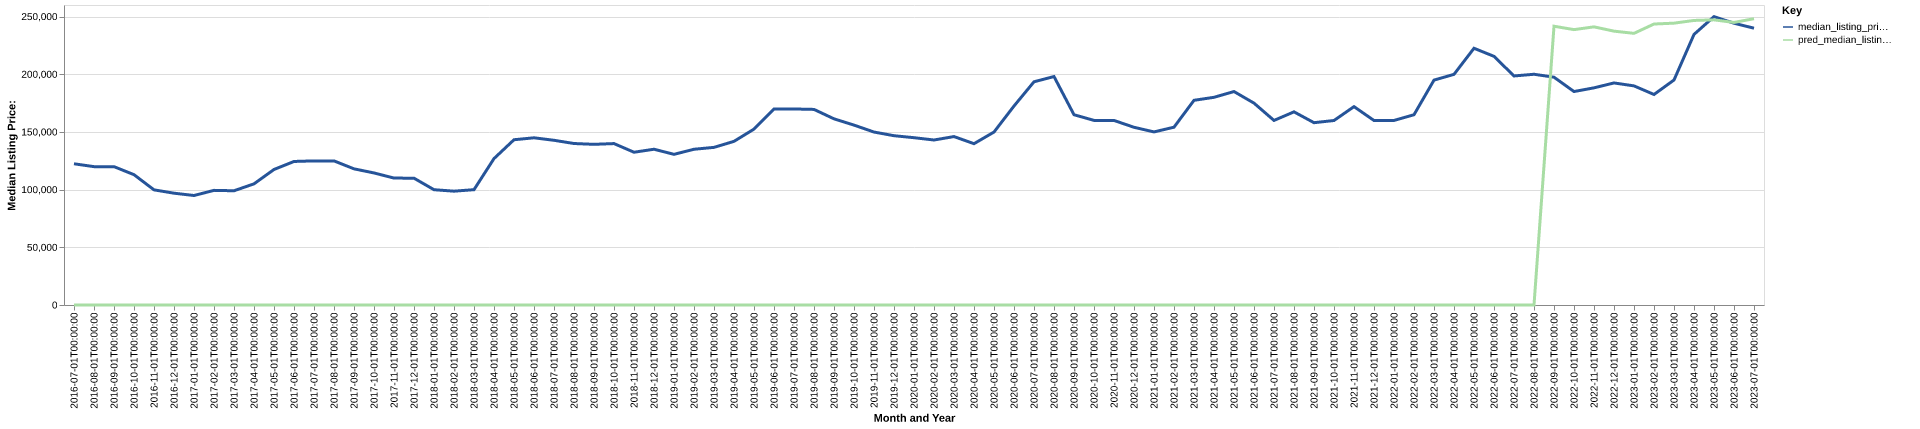

The table this chart was drawn from, first rows:
date, time_idx, median_listing_price, thirty_year_interest_rate_five, month, county_name, active_listing_count, median_days_on_market, pred_median_listing_price, month_year
2016-07-01, 0, 122400, 3.72, 7, Battle Creek, MI, 350.0, 73.0, 0, Jul-2016
2016-08-01, 1, 119900, 3.73, 8, Battle Creek, MI, 356.0, 76.0, 0, Aug-2016
2016-09-01, 2, 119900, 3.66, 9, Battle Creek, MI, 379.0, 77.0, 0, Sep-2016
2016-10-01, 3, 112950, 3.64, 10, Battle Creek, MI, 373.0, 74.0, 0, Oct-2016
2016-11-01, 4, 99800, 3.66, 11, Battle Creek, MI, 347.0, 81.0, 0, Nov-2016
2016-12-01, 5, 96900, 3.48, 12, Battle Creek, MI, 297.0, 91.0, 0, Dec-2016
2017-01-01, 6, 94900, 3.45, 1, Battle Creek, MI, 260.0, 94.0, 0, Jan-2017
2017-02-01, 7, 99350, 3.5, 2, Battle Creek, MI, 249.0, 96.0, 0, Feb-2017
2017-03-01, 8, 99000, 3.52, 3, Battle Creek, MI, 260.0, 73.0, 0, Mar-2017
2017-04-01, 9, 105000, 4.03, 4, Battle Creek, MI, 315.0, 53.0, 0, Apr-2017
2017-05-01, 10, 117450, 4.32, 5, Battle Creek, MI, 421.0, 40.0, 0, May-2017
2017-06-01, 11, 124400, 4.2, 6, Battle Creek, MI, 486.0, 45.0, 0, Jun-2017
2017-07-01, 12, 124900, 4.19, 7, Battle Creek, MI, 540.0, 45.0, 0, Jul-2017
2017-08-01, 13, 124900, 4.3, 8, Battle Creek, MI, 560.0, 47.0, 0, Aug-2017
2017-09-01, 14, 118000, 4.1, 9, Battle Creek, MI, 550.0, 53.0, 0, Sep-2017
2017-10-01, 15, 114450, 4.05, 10, Battle Creek, MI, 523.0, 57.0, 0, Oct-2017
2017-11-01, 16, 110000, 3.94, 11, Battle Creek, MI, 496.0, 63.0, 0, Nov-2017
2017-12-01, 17, 109900, 4.03, 12, Battle Creek, MI, 451.0, 67.0, 0, Dec-2017
2018-01-01, 18, 99925, 3.93, 1, Battle Creek, MI, 401.0, 77.0, 0, Jan-2018
2018-02-01, 19, 98650, 3.83, 2, Battle Creek, MI, 363.0, 72.0, 0, Feb-2018
2018-03-01, 20, 99950, 3.94, 3, Battle Creek, MI, 331.0, 58.0, 0, Mar-2018
2018-04-01, 21, 126900, 3.95, 4, Battle Creek, MI, 345.0, 45.0, 0, Apr-2018
2018-05-01, 22, 143225, 3.99, 5, Battle Creek, MI, 373.0, 40.0, 0, May-2018
2018-06-01, 23, 144900, 4.15, 6, Battle Creek, MI, 422.0, 39.0, 0, Jun-2018
2018-07-01, 24, 142750, 4.4, 7, Battle Creek, MI, 450.0, 44.0, 0, Jul-2018
2018-08-01, 25, 139950, 4.46, 8, Battle Creek, MI, 477.0, 41.0, 0, Aug-2018
2018-09-01, 26, 139250, 4.58, 9, Battle Creek, MI, 495.0, 44.0, 0, Sep-2018
2018-10-01, 27, 139900, 4.66, 10, Battle Creek, MI, 467.0, 53.0, 0, Oct-2018
2018-11-01, 28, 132400, 4.62, 11, Battle Creek, MI, 454.0, 59.0, 0, Nov-2018
2018-12-01, 29, 135000, 4.54, 12, Battle Creek, MI, 443.0, 67.0, 0, Dec-2018
2019-01-01, 30, 130575, 4.6, 1, Battle Creek, MI, 402.0, 69.0, 0, Jan-2019
2019-02-01, 31, 134975, 4.72, 2, Battle Creek, MI, 373.0, 64.0, 0, Feb-2019
2019-03-01, 32, 136611, 4.9, 3, Battle Creek, MI, 366.0, 51.0, 0, Mar-2019
2019-04-01, 33, 141830, 4.94, 4, Battle Creek, MI, 369.0, 49.0, 0, Apr-2019
2019-05-01, 34, 152450, 4.75, 5, Battle Creek, MI, 378.0, 42.0, 0, May-2019
2019-06-01, 35, 169900, 4.51, 6, Battle Creek, MI, 368.0, 47.0, 0, Jun-2019
2019-07-01, 36, 169900, 4.41, 7, Battle Creek, MI, 401.0, 50.0, 0, Jul-2019
2019-08-01, 37, 169509, 4.41, 8, Battle Creek, MI, 424.0, 50.0, 0, Aug-2019
2019-09-01, 38, 161348, 4.2, 9, Battle Creek, MI, 437.0, 51.0, 0, Sep-2019
2019-10-01, 39, 155907, 4.14, 10, Battle Creek, MI, 437.0, 52.0, 0, Oct-2019
2019-11-01, 40, 149900, 3.84, 11, Battle Creek, MI, 393.0, 56.0, 0, Nov-2019
2019-12-01, 41, 146722, 3.81, 12, Battle Creek, MI, 360.0, 63.0, 0, Dec-2019
2020-01-01, 42, 145000, 3.75, 1, Battle Creek, MI, 340.0, 68.0, 0, Jan-2020
2020-02-01, 43, 143000, 3.73, 2, Battle Creek, MI, 323.0, 61.0, 0, Feb-2020
2020-03-01, 44, 145973, 3.78, 3, Battle Creek, MI, 274.0, 60.0, 0, Mar-2020
2020-04-01, 45, 139800, 3.75, 4, Battle Creek, MI, 270.0, 61.0, 0, Apr-2020
2020-05-01, 46, 149900, 3.74, 5, Battle Creek, MI, 265.0, 69.0, 0, May-2020
2020-06-01, 47, 172450, 3.72, 6, Battle Creek, MI, 250.0, 46.0, 0, Jun-2020
2020-07-01, 48, 193450, 3.49, 7, Battle Creek, MI, 227.0, 47.0, 0, Jul-2020
2020-08-01, 49, 198000, 3.65, 8, Battle Creek, MI, 230.0, 49.0, 0, Aug-2020
2020-09-01, 50, 164900, 3.33, 9, Battle Creek, MI, 243.0, 46.0, 0, Sep-2020
2020-10-01, 51, 160000, 3.28, 10, Battle Creek, MI, 237.0, 46.0, 0, Oct-2020
2020-11-01, 52, 159950, 3.21, 11, Battle Creek, MI, 229.0, 55.0, 0, Nov-2020
2020-12-01, 53, 154025, 3.07, 12, Battle Creek, MI, 229.0, 57.0, 0, Dec-2020
2021-01-01, 54, 150000, 2.99, 1, Battle Creek, MI, 206.0, 68.0, 0, Jan-2021
2021-02-01, 55, 154100, 2.93, 2, Battle Creek, MI, 153.0, 80.0, 0, Feb-2021
2021-03-01, 56, 177400, 2.88, 3, Battle Creek, MI, 114.0, 69.0, 0, Mar-2021
2021-04-01, 57, 180000, 2.84, 4, Battle Creek, MI, 103.0, 43.0, 0, Apr-2021
2021-05-01, 58, 185000, 2.71, 5, Battle Creek, MI, 119.0, 38.0, 0, May-2021
2021-06-01, 59, 174950, 2.79, 6, Battle Creek, MI, 170.0, 28.0, 0, Jun-2021
... 25 more rows
